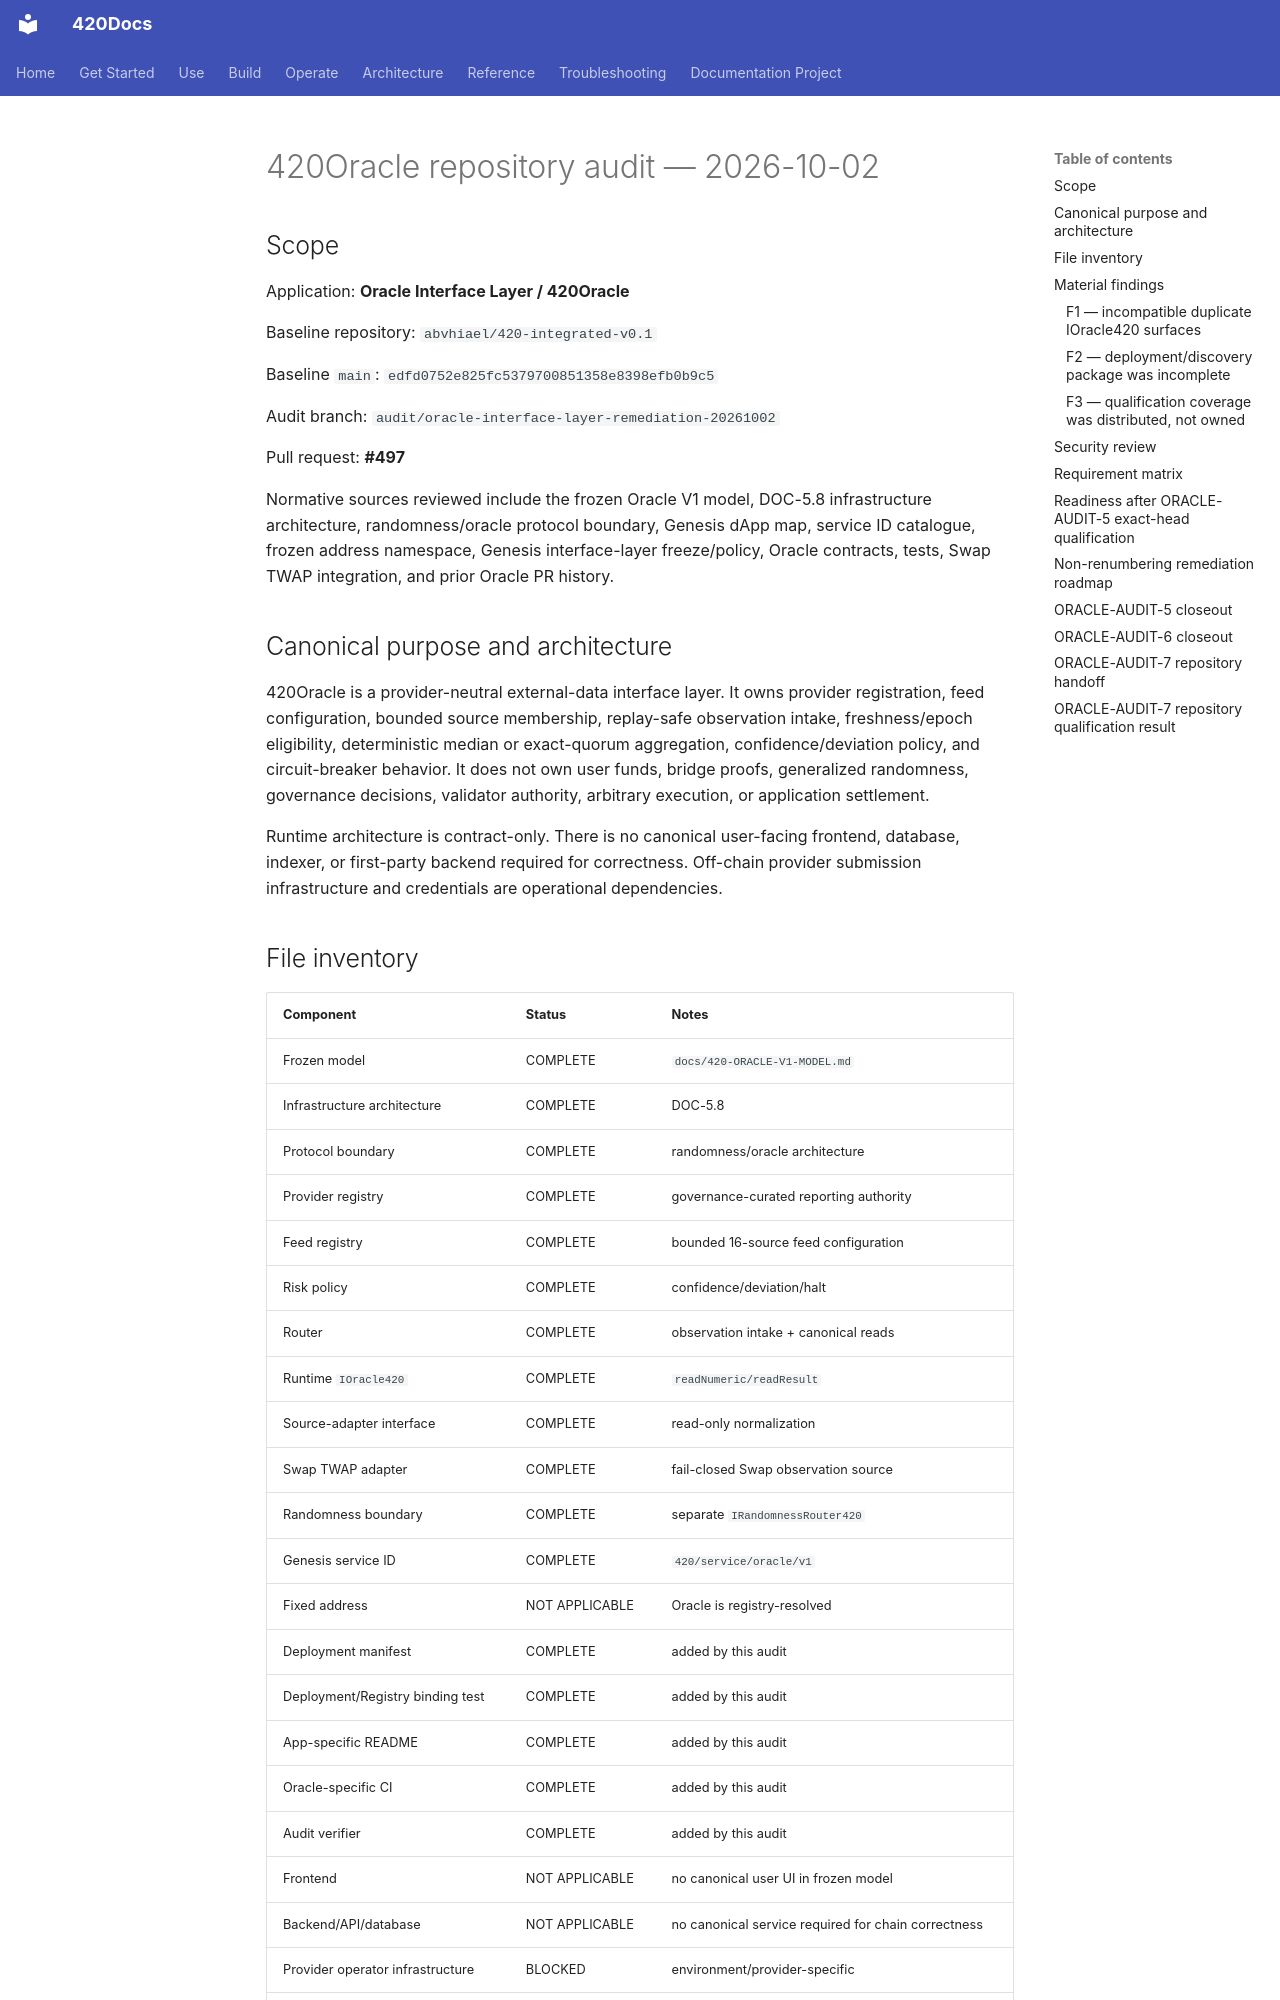

repository: abvhiael/420-integrated-v0.1 · page: audit/420ORACLE-REPOSITORY-AUDIT-20261002/index.html · generator: mkdocs

# 420Oracle repository audit — 2026-10-02

## Scope

Application: **Oracle Interface Layer / 420Oracle**

Baseline repository: `abvhiael/420-integrated-v0.1`

Baseline `main`: `edfd0752e825fc5379700851358e8398efb0b9c5`

Audit branch: `audit/oracle-interface-layer-remediation-20261002`

Pull request: **#497**

Normative sources reviewed include the frozen Oracle V1 model, DOC-5.8 infrastructure architecture, randomness/oracle protocol boundary, Genesis dApp map, service ID catalogue, frozen address namespace, Genesis interface-layer freeze/policy, Oracle contracts, tests, Swap TWAP integration, and prior Oracle PR history.

## Canonical purpose and architecture

420Oracle is a provider-neutral external-data interface layer. It owns provider registration, feed configuration, bounded source membership, replay-safe observation intake, freshness/epoch eligibility, deterministic median or exact-quorum aggregation, confidence/deviation policy, and circuit-breaker behavior. It does not own user funds, bridge proofs, generalized randomness, governance decisions, validator authority, arbitrary execution, or application settlement.

Runtime architecture is contract-only. There is no canonical user-facing frontend, database, indexer, or first-party backend required for correctness. Off-chain provider submission infrastructure and credentials are operational dependencies.

## File inventory

| Component | Status | Notes |
|---|---|---|
| Frozen model | COMPLETE | `docs/420-ORACLE-V1-MODEL.md` |
| Infrastructure architecture | COMPLETE | DOC-5.8 |
| Protocol boundary | COMPLETE | randomness/oracle architecture |
| Provider registry | COMPLETE | governance-curated reporting authority |
| Feed registry | COMPLETE | bounded 16-source feed configuration |
| Risk policy | COMPLETE | confidence/deviation/halt |
| Router | COMPLETE | observation intake + canonical reads |
| Runtime `IOracle420` | COMPLETE | `readNumeric/readResult` |
| Source-adapter interface | COMPLETE | read-only normalization |
| Swap TWAP adapter | COMPLETE | fail-closed Swap observation source |
| Randomness boundary | COMPLETE | separate `IRandomnessRouter420` |
| Genesis service ID | COMPLETE | `420/service/oracle/v1` |
| Fixed address | NOT APPLICABLE | Oracle is registry-resolved |
| Deployment manifest | COMPLETE | added by this audit |
| Deployment/Registry binding test | COMPLETE | added by this audit |
| App-specific README | COMPLETE | added by this audit |
| Oracle-specific CI | COMPLETE | added by this audit |
| Audit verifier | COMPLETE | added by this audit |
| Frontend | NOT APPLICABLE | no canonical user UI in frozen model |
| Backend/API/database | NOT APPLICABLE | no canonical service required for chain correctness |
| Provider operator infrastructure | BLOCKED | environment/provider-specific |
| Live deployment evidence | BLOCKED | requires testnet/live chain |

## Material findings
